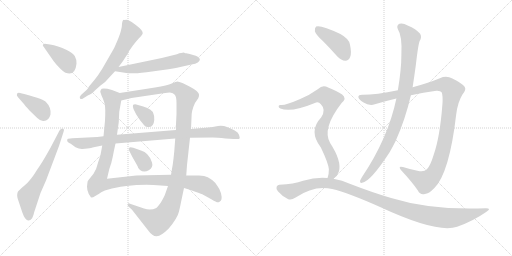
t = 0.00 s
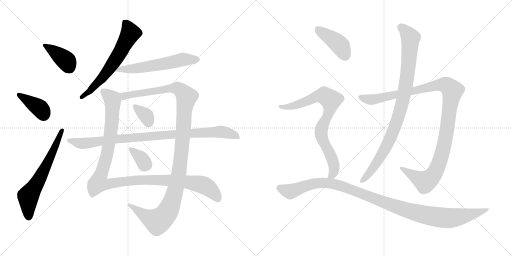
t = 2.53 s
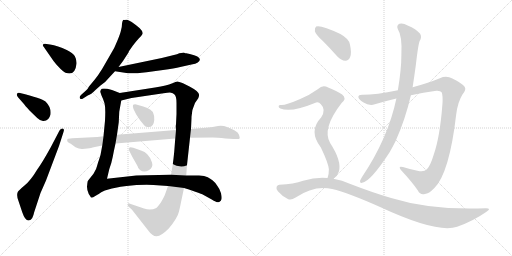
t = 5.07 s
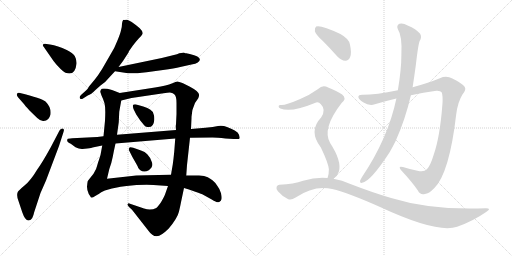
t = 7.60 s
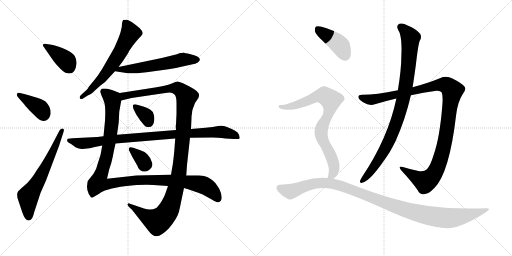
t = 10.14 s
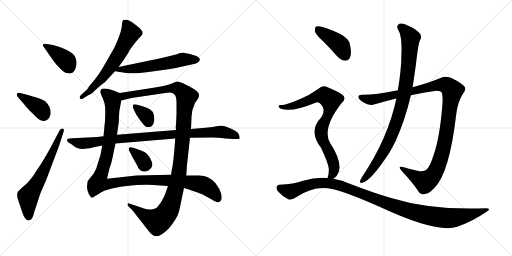
t = 12.67 s

The animated SVG that drew these frames (rendered in a browser with its animation timeline set to each time). Animation: 15 CSS @keyframes rules; one cycle of 12.67 s.

<svg version="1.1" viewBox="0 0 2048 1024" xmlns="http://www.w3.org/2000/svg">
  <g stroke="lightgray" stroke-dasharray="1,1" stroke-width="1" transform="scale(4, 4)">
    <line x1="0" y1="0" x2="256" y2="256"></line>
    <line x1="256" y1="0" x2="0" y2="256"></line>
    <line x1="128" y1="0" x2="128" y2="256"></line>
    <line x1="0" y1="128" x2="256" y2="128"></line>
    <line x1="256" y1="0" x2="512" y2="256"></line>
    <line x1="512" y1="0" x2="256" y2="256"></line>
    <line x1="384" y1="0" x2="384" y2="256"></line>
    <line x1="256" y1="128" x2="512" y2="128"></line>
  </g>
<g transform="scale(1, -1) translate(0, -850)">
   <style type="text/css">
    @keyframes keyframes0 {
      from {
       stroke: black;
       stroke-dashoffset: 390;
       stroke-width: 128;
       }
       56% {
       animation-timing-function: step-end;
       stroke: black;
       stroke-dashoffset: 0;
       stroke-width: 128;
       }
       to {
       stroke: black;
       stroke-width: 1024;
       }
       }
       #make-me-a-hanzi-animation-0 {
         animation: keyframes0 0.567383s both;
         animation-delay: 0.000000s;
         animation-timing-function: linear;
       }
    @keyframes keyframes1 {
      from {
       stroke: black;
       stroke-dashoffset: 386;
       stroke-width: 128;
       }
       56% {
       animation-timing-function: step-end;
       stroke: black;
       stroke-dashoffset: 0;
       stroke-width: 128;
       }
       to {
       stroke: black;
       stroke-width: 1024;
       }
       }
       #make-me-a-hanzi-animation-1 {
         animation: keyframes1 0.564128s both;
         animation-delay: 0.567383s;
         animation-timing-function: linear;
       }
    @keyframes keyframes2 {
      from {
       stroke: black;
       stroke-dashoffset: 636;
       stroke-width: 128;
       }
       67% {
       animation-timing-function: step-end;
       stroke: black;
       stroke-dashoffset: 0;
       stroke-width: 128;
       }
       to {
       stroke: black;
       stroke-width: 1024;
       }
       }
       #make-me-a-hanzi-animation-2 {
         animation: keyframes2 0.767578s both;
         animation-delay: 1.131511s;
         animation-timing-function: linear;
       }
    @keyframes keyframes3 {
      from {
       stroke: black;
       stroke-dashoffset: 626;
       stroke-width: 128;
       }
       67% {
       animation-timing-function: step-end;
       stroke: black;
       stroke-dashoffset: 0;
       stroke-width: 128;
       }
       to {
       stroke: black;
       stroke-width: 1024;
       }
       }
       #make-me-a-hanzi-animation-3 {
         animation: keyframes3 0.759440s both;
         animation-delay: 1.899089s;
         animation-timing-function: linear;
       }
    @keyframes keyframes4 {
      from {
       stroke: black;
       stroke-dashoffset: 581;
       stroke-width: 128;
       }
       65% {
       animation-timing-function: step-end;
       stroke: black;
       stroke-dashoffset: 0;
       stroke-width: 128;
       }
       to {
       stroke: black;
       stroke-width: 1024;
       }
       }
       #make-me-a-hanzi-animation-4 {
         animation: keyframes4 0.722819s both;
         animation-delay: 2.658529s;
         animation-timing-function: linear;
       }
    @keyframes keyframes5 {
      from {
       stroke: black;
       stroke-dashoffset: 1148;
       stroke-width: 128;
       }
       79% {
       animation-timing-function: step-end;
       stroke: black;
       stroke-dashoffset: 0;
       stroke-width: 128;
       }
       to {
       stroke: black;
       stroke-width: 1024;
       }
       }
       #make-me-a-hanzi-animation-5 {
         animation: keyframes5 1.184245s both;
         animation-delay: 3.381348s;
         animation-timing-function: linear;
       }
    @keyframes keyframes6 {
      from {
       stroke: black;
       stroke-dashoffset: 1188;
       stroke-width: 128;
       }
       79% {
       animation-timing-function: step-end;
       stroke: black;
       stroke-dashoffset: 0;
       stroke-width: 128;
       }
       to {
       stroke: black;
       stroke-width: 1024;
       }
       }
       #make-me-a-hanzi-animation-6 {
         animation: keyframes6 1.216797s both;
         animation-delay: 4.565593s;
         animation-timing-function: linear;
       }
    @keyframes keyframes7 {
      from {
       stroke: black;
       stroke-dashoffset: 344;
       stroke-width: 128;
       }
       53% {
       animation-timing-function: step-end;
       stroke: black;
       stroke-dashoffset: 0;
       stroke-width: 128;
       }
       to {
       stroke: black;
       stroke-width: 1024;
       }
       }
       #make-me-a-hanzi-animation-7 {
         animation: keyframes7 0.529948s both;
         animation-delay: 5.782390s;
         animation-timing-function: linear;
       }
    @keyframes keyframes8 {
      from {
       stroke: black;
       stroke-dashoffset: 343;
       stroke-width: 128;
       }
       53% {
       animation-timing-function: step-end;
       stroke: black;
       stroke-dashoffset: 0;
       stroke-width: 128;
       }
       to {
       stroke: black;
       stroke-width: 1024;
       }
       }
       #make-me-a-hanzi-animation-8 {
         animation: keyframes8 0.529134s both;
         animation-delay: 6.312338s;
         animation-timing-function: linear;
       }
    @keyframes keyframes9 {
      from {
       stroke: black;
       stroke-dashoffset: 940;
       stroke-width: 128;
       }
       75% {
       animation-timing-function: step-end;
       stroke: black;
       stroke-dashoffset: 0;
       stroke-width: 128;
       }
       to {
       stroke: black;
       stroke-width: 1024;
       }
       }
       #make-me-a-hanzi-animation-9 {
         animation: keyframes9 1.014974s both;
         animation-delay: 6.841472s;
         animation-timing-function: linear;
       }
    @keyframes keyframes10 {
      from {
       stroke: black;
       stroke-dashoffset: 1125;
       stroke-width: 128;
       }
       79% {
       animation-timing-function: step-end;
       stroke: black;
       stroke-dashoffset: 0;
       stroke-width: 128;
       }
       to {
       stroke: black;
       stroke-width: 1024;
       }
       }
       #make-me-a-hanzi-animation-10 {
         animation: keyframes10 1.165527s both;
         animation-delay: 7.856446s;
         animation-timing-function: linear;
       }
    @keyframes keyframes11 {
      from {
       stroke: black;
       stroke-dashoffset: 929;
       stroke-width: 128;
       }
       75% {
       animation-timing-function: step-end;
       stroke: black;
       stroke-dashoffset: 0;
       stroke-width: 128;
       }
       to {
       stroke: black;
       stroke-width: 1024;
       }
       }
       #make-me-a-hanzi-animation-11 {
         animation: keyframes11 1.006022s both;
         animation-delay: 9.021973s;
         animation-timing-function: linear;
       }
    @keyframes keyframes12 {
      from {
       stroke: black;
       stroke-dashoffset: 416;
       stroke-width: 128;
       }
       58% {
       animation-timing-function: step-end;
       stroke: black;
       stroke-dashoffset: 0;
       stroke-width: 128;
       }
       to {
       stroke: black;
       stroke-width: 1024;
       }
       }
       #make-me-a-hanzi-animation-12 {
         animation: keyframes12 0.588542s both;
         animation-delay: 10.027995s;
         animation-timing-function: linear;
       }
    @keyframes keyframes13 {
      from {
       stroke: black;
       stroke-dashoffset: 805;
       stroke-width: 128;
       }
       72% {
       animation-timing-function: step-end;
       stroke: black;
       stroke-dashoffset: 0;
       stroke-width: 128;
       }
       to {
       stroke: black;
       stroke-width: 1024;
       }
       }
       #make-me-a-hanzi-animation-13 {
         animation: keyframes13 0.905111s both;
         animation-delay: 10.616537s;
         animation-timing-function: linear;
       }
    @keyframes keyframes14 {
      from {
       stroke: black;
       stroke-dashoffset: 1105;
       stroke-width: 128;
       }
       78% {
       animation-timing-function: step-end;
       stroke: black;
       stroke-dashoffset: 0;
       stroke-width: 128;
       }
       to {
       stroke: black;
       stroke-width: 1024;
       }
       }
       #make-me-a-hanzi-animation-14 {
         animation: keyframes14 1.149251s both;
         animation-delay: 11.521648s;
         animation-timing-function: linear;
       }
</style>
<path d="M 200.0 672.5 L 186.0 674.5 Q 176.0 676.5 172.0 672.5 Q 169.0 668.5 176.0 661.5 L 212.0 609.5 Q 214.0 605.5 233.0 584.5 Q 253.0 562.5 262.0 559.5 Q 301.0 545.5 306.0 595.5 Q 307.0 612.5 299.0 626.5 Q 291.0 639.5 267.0 650.5 Q 231.0 668.5 200.0 672.5 Z" fill="lightgray"></path> 
<path d="M 72.0 461.5 L 94.0 436.5 Q 99.0 429.5 118.0 408.5 L 149.0 378.5 Q 159.0 368.5 172.0 366.5 Q 195.0 364.5 202.0 392.5 Q 206.0 420.5 182.0 444.5 Q 166.0 457.5 80.0 478.5 Q 72.0 480.5 68.0 475.5 Q 65.0 469.5 72.0 461.5 Z" fill="lightgray"></path> 
<path d="M 238.0 328.5 L 203.0 261.5 Q 167.0 196.5 149.0 172.5 Q 122.0 127.5 98.0 108.5 Q 74.0 88.5 71.0 82.5 Q 65.0 67.5 74.0 46.5 L 89.0 1.5 Q 101.0 -33.5 115.0 -31.5 Q 124.0 -29.5 129.0 -21.5 Q 134.0 -11.5 137.0 2.5 L 162.0 78.5 L 184.0 128.5 L 236.0 266.5 L 254.0 322.5 Q 259.0 335.5 250.0 336.5 Q 243.0 336.5 238.0 328.5 Z" fill="lightgray"></path> 
<path d="M 488.0 755.5 Q 488.0 741.5 484.0 729.5 Q 482.0 717.5 469.0 686.5 Q 457.0 655.5 443.0 634.5 L 409.0 575.5 Q 393.0 549.5 380.0 533.5 L 356.0 504.5 Q 349.0 491.5 345.0 489.5 L 324.0 470.5 Q 316.0 462.5 320.0 456.5 Q 325.0 452.5 332.0 456.5 L 351.0 468.5 Q 363.0 471.5 384.0 492.5 L 402.0 508.5 Q 424.0 523.5 436.0 539.5 L 460.0 565.5 L 474.0 582.5 L 492.0 606.5 L 514.0 640.5 Q 514.0 642.5 517.0 647.5 L 531.0 667.5 Q 543.0 683.5 554.0 695.5 Q 566.0 706.5 570.0 714.5 Q 574.0 722.5 559.0 737.5 Q 520.0 770.5 508.0 771.5 Q 496.0 771.5 495.0 770.5 Q 491.0 771.5 488.0 755.5 Z" fill="lightgray"></path> 
<path d="M 460.0 565.5 L 512.0 557.5 Q 528.0 554.5 586.0 561.5 L 652.0 570.5 Q 698.0 576.5 721.0 582.5 L 766.0 592.5 Q 783.0 595.5 791.0 600.5 Q 818.0 620.5 759.0 634.5 L 745.0 637.5 Q 741.0 637.5 737.0 639.5 Q 731.0 640.5 708.0 633.5 L 647.0 618.5 L 474.0 582.5 C 445.0 576.5 430.0 570.5 460.0 565.5 Z" fill="lightgray"></path> 
<path d="M 479.0 478.5 L 448.0 490.5 Q 406.0 501.5 403.0 490.5 L 401.0 483.5 L 406.0 468.5 Q 413.0 454.5 418.0 437.5 Q 423.0 419.5 420.0 367.5 L 414.0 305.5 L 409.0 268.5 L 402.0 230.5 L 395.0 208.5 Q 393.0 204.5 389.0 189.5 Q 386.0 173.5 374.0 155.5 L 351.0 126.5 Q 349.0 118.5 348.0 103.5 Q 348.0 88.5 355.0 74.5 L 361.0 65.5 Q 363.0 60.5 366.0 60.5 Q 370.0 59.5 381.0 66.5 Q 393.0 72.5 405.0 81.5 Q 418.0 89.5 437.0 93.5 Q 454.0 99.5 506.0 106.5 Q 559.0 112.5 614.0 110.5 L 672.0 106.5 L 736.0 98.5 L 759.0 91.5 Q 802.0 76.5 809.0 73.5 L 847.0 52.5 Q 870.0 37.5 877.0 42.5 Q 885.0 46.5 886.0 53.5 Q 888.0 60.5 884.0 77.5 Q 880.0 93.5 869.0 107.5 Q 859.0 122.5 851.0 128.5 Q 844.0 134.5 831.0 141.5 Q 819.0 148.5 796.0 148.5 L 745.0 148.5 L 684.0 151.5 L 636.0 150.5 Q 606.0 150.5 588.0 149.5 L 545.0 148.5 L 428.0 135.5 L 437.0 173.5 Q 447.0 201.5 451.0 223.5 Q 455.0 245.5 462.0 276.5 L 468.0 311.5 L 475.0 361.5 L 477.0 403.5 L 485.0 448.5 C 490.0 474.5 490.0 474.5 479.0 478.5 Z" fill="lightgray"></path> 
<path d="M 764.0 334.5 L 766.0 378.5 Q 765.0 407.5 780.0 438.5 L 793.0 457.5 Q 797.0 466.5 796.0 472.5 Q 796.0 484.5 758.0 504.5 L 732.0 517.5 Q 714.0 524.5 709.0 524.5 Q 705.0 524.5 687.0 516.5 Q 670.0 508.5 620.0 500.5 L 479.0 478.5 C 449.0 473.5 456.0 441.5 485.0 448.5 L 526.0 458.5 L 654.0 477.5 Q 677.0 480.5 684.0 479.5 Q 691.0 478.5 698.0 472.5 Q 706.0 465.5 706.0 438.5 L 706.0 394.5 L 704.0 353.5 Q 702.0 346.5 704.0 330.5 L 701.0 296.5 L 697.0 244.5 Q 694.0 213.5 691.0 192.5 L 684.0 151.5 L 672.0 106.5 L 660.0 72.5 Q 656.0 62.5 644.0 41.5 Q 631.0 22.5 625.0 18.5 Q 603.0 7.5 576.0 16.5 L 520.0 35.5 Q 514.0 38.5 511.0 34.5 Q 508.0 30.5 516.0 22.5 L 528.0 11.5 L 593.0 -71.5 Q 610.0 -95.5 627.0 -94.5 Q 645.0 -93.5 675.0 -63.5 Q 710.0 -21.5 716.0 4.5 Q 722.0 30.5 725.0 46.5 L 736.0 98.5 L 745.0 148.5 L 748.0 190.5 L 760.0 299.5 L 764.0 334.5 Z" fill="lightgray"></path> 
<path d="M 534.0 414.5 L 545.0 392.5 L 561.0 368.5 Q 580.0 345.5 582.0 344.5 Q 614.0 333.5 617.0 370.5 Q 618.0 388.5 614.0 394.5 Q 610.0 414.5 573.0 424.5 L 545.0 432.5 Q 535.0 433.5 532.0 430.5 Q 530.0 426.5 534.0 414.5 Z" fill="lightgray"></path> 
<path d="M 564.0 248.5 L 533.0 259.5 Q 517.0 263.5 517.0 258.5 Q 513.0 253.5 517.0 247.5 L 529.0 223.5 L 550.0 186.5 Q 552.0 176.5 560.0 170.5 Q 576.0 157.5 595.0 169.5 Q 614.0 181.5 608.0 200.5 Q 603.0 219.5 589.0 233.5 Q 580.0 244.5 564.0 248.5 Z" fill="lightgray"></path> 
<path d="M 822.0 339.5 L 764.0 334.5 L 704.0 330.5 L 468.0 311.5 L 414.0 305.5 L 389.0 302.5 L 289.0 297.5 Q 272.0 296.5 270.0 294.5 Q 268.0 288.5 269.0 286.5 Q 269.0 282.5 283.0 275.5 L 302.0 261.5 Q 317.0 253.5 330.0 254.5 L 349.0 256.5 Q 368.0 259.5 370.0 260.5 L 409.0 268.5 L 462.0 276.5 L 701.0 296.5 L 760.0 299.5 L 850.0 300.5 Q 868.0 300.5 902.0 296.5 L 934.0 294.5 Q 957.0 292.5 959.0 297.5 Q 959.0 301.5 956.0 311.5 Q 953.0 321.5 939.0 328.5 Q 926.0 335.5 908.0 342.5 Q 891.0 349.5 872.0 346.5 Q 854.0 342.5 822.0 339.5 Z" fill="lightgray"></path> 
<path d="M 1643.5 469.0 Q 1692.5 481.0 1745.5 487.0 Q 1761.5 488.0 1766.5 481.0 Q 1772.5 468.0 1769.5 431.0 Q 1759.5 301.0 1734.5 230.0 Q 1721.5 187.0 1707.5 173.0 Q 1695.5 160.0 1669.5 167.0 Q 1638.5 174.0 1611.5 182.0 Q 1589.5 188.0 1605.5 168.0 Q 1648.5 122.0 1671.5 88.0 Q 1680.5 69.0 1699.5 74.0 Q 1715.5 75.0 1737.5 98.0 Q 1797.5 158.0 1824.5 390.0 Q 1830.5 442.0 1850.5 473.0 Q 1866.5 492.0 1858.5 503.0 Q 1842.5 521.0 1809.5 536.0 Q 1785.5 549.0 1759.5 537.0 Q 1713.5 518.0 1650.5 501.0 L 1591.5 489.0 Q 1503.5 471.0 1451.5 471.0 Q 1433.5 472.0 1433.5 463.0 Q 1432.5 454.0 1452.5 441.0 Q 1477.5 425.0 1499.5 433.0 Q 1542.5 446.0 1585.5 456.0 L 1643.5 469.0 Z" fill="lightgray"></path> 
<path d="M 1585.5 456.0 Q 1552.5 297.0 1447.5 141.0 Q 1443.5 134.0 1440.5 128.0 Q 1437.5 116.0 1448.5 119.0 Q 1481.5 123.0 1558.5 241.0 Q 1570.5 262.0 1582.5 286.0 Q 1621.5 373.0 1643.5 469.0 L 1650.5 501.0 Q 1657.5 547.0 1663.5 591.0 Q 1672.5 670.0 1678.5 686.0 Q 1688.5 701.0 1680.5 715.0 Q 1664.5 734.0 1630.5 748.0 Q 1611.5 760.0 1597.5 755.0 Q 1584.5 748.0 1591.5 733.0 Q 1609.5 706.0 1605.5 630.0 Q 1605.5 573.0 1591.5 489.0 L 1585.5 456.0 Z" fill="lightgray"></path> 
<path d="M 1291.5 686.0 Q 1319.5 658.0 1349.5 624.0 Q 1364.5 608.0 1381.5 607.0 Q 1394.5 607.0 1400.5 622.0 Q 1407.5 638.0 1399.5 673.0 Q 1395.5 695.0 1361.5 714.0 Q 1283.5 751.0 1264.5 744.0 Q 1258.5 740.0 1259.5 725.0 Q 1262.5 712.0 1291.5 686.0 Z" fill="lightgray"></path> 
<path d="M 1333.5 135.0 Q 1349.5 145.0 1355.5 164.0 Q 1367.5 206.0 1320.5 278.0 Q 1286.5 335.0 1366.5 438.0 Q 1388.5 457.0 1368.5 472.0 Q 1347.5 487.0 1312.5 500.0 Q 1290.5 513.0 1272.5 494.0 Q 1239.5 470.0 1198.5 453.0 Q 1141.5 428.0 1123.5 430.0 Q 1116.5 431.0 1114.5 426.0 Q 1113.5 420.0 1121.5 416.0 Q 1163.5 398.0 1264.5 440.0 Q 1274.5 444.0 1283.5 433.0 Q 1305.5 411.0 1284.5 380.0 Q 1232.5 326.0 1283.5 260.0 Q 1313.5 197.0 1315.5 173.0 Q 1315.5 151.0 1310.5 139.0 Q 1309.5 139.0 1309.5 138.0 C 1300.5 109.0 1311.5 115.0 1333.5 135.0 Z" fill="lightgray"></path> 
<path d="M 1309.5 138.0 Q 1263.5 142.0 1212.5 127.0 Q 1175.5 114.0 1117.5 111.0 Q 1110.5 111.0 1106.5 103.0 Q 1103.5 96.0 1111.5 85.0 Q 1127.5 66.0 1151.5 54.0 Q 1163.5 47.0 1182.5 60.0 Q 1257.5 111.0 1328.5 94.0 Q 1392.5 79.0 1522.5 21.0 Q 1748.5 -84.0 1828.5 -57.0 Q 1891.5 -35.0 1944.5 2.0 Q 1968.5 17.0 1943.5 17.0 Q 1726.5 8.0 1564.5 58.0 Q 1489.5 80.0 1401.5 114.0 Q 1368.5 130.0 1333.5 135.0 L 1309.5 138.0 Z" fill="lightgray"></path> 
      <clipPath id="make-me-a-hanzi-clip-0">
      <path d="M 200.0 672.5 L 186.0 674.5 Q 176.0 676.5 172.0 672.5 Q 169.0 668.5 176.0 661.5 L 212.0 609.5 Q 214.0 605.5 233.0 584.5 Q 253.0 562.5 262.0 559.5 Q 301.0 545.5 306.0 595.5 Q 307.0 612.5 299.0 626.5 Q 291.0 639.5 267.0 650.5 Q 231.0 668.5 200.0 672.5 Z" fill="lightgray"></path>
      </clipPath>
      <path clip-path="url(#make-me-a-hanzi-clip-0)" d="M 180.0 669.5 L 264.0 608.5 L 277.0 581.5 " fill="none" id="make-me-a-hanzi-animation-0" stroke-dasharray="262 524" stroke-linecap="round"></path>

      <clipPath id="make-me-a-hanzi-clip-1">
      <path d="M 72.0 461.5 L 94.0 436.5 Q 99.0 429.5 118.0 408.5 L 149.0 378.5 Q 159.0 368.5 172.0 366.5 Q 195.0 364.5 202.0 392.5 Q 206.0 420.5 182.0 444.5 Q 166.0 457.5 80.0 478.5 Q 72.0 480.5 68.0 475.5 Q 65.0 469.5 72.0 461.5 Z" fill="lightgray"></path>
      </clipPath>
      <path clip-path="url(#make-me-a-hanzi-clip-1)" d="M 76.0 470.5 L 161.0 416.5 L 175.0 390.5 " fill="none" id="make-me-a-hanzi-animation-1" stroke-dasharray="258 516" stroke-linecap="round"></path>

      <clipPath id="make-me-a-hanzi-clip-2">
      <path d="M 238.0 328.5 L 203.0 261.5 Q 167.0 196.5 149.0 172.5 Q 122.0 127.5 98.0 108.5 Q 74.0 88.5 71.0 82.5 Q 65.0 67.5 74.0 46.5 L 89.0 1.5 Q 101.0 -33.5 115.0 -31.5 Q 124.0 -29.5 129.0 -21.5 Q 134.0 -11.5 137.0 2.5 L 162.0 78.5 L 184.0 128.5 L 236.0 266.5 L 254.0 322.5 Q 259.0 335.5 250.0 336.5 Q 243.0 336.5 238.0 328.5 Z" fill="lightgray"></path>
      </clipPath>
      <path clip-path="url(#make-me-a-hanzi-clip-2)" d="M 114.0 -18.5 L 113.0 64.5 L 163.0 144.5 L 247.0 328.5 " fill="none" id="make-me-a-hanzi-animation-2" stroke-dasharray="508 1016" stroke-linecap="round"></path>

      <clipPath id="make-me-a-hanzi-clip-3">
      <path d="M 488.0 755.5 Q 488.0 741.5 484.0 729.5 Q 482.0 717.5 469.0 686.5 Q 457.0 655.5 443.0 634.5 L 409.0 575.5 Q 393.0 549.5 380.0 533.5 L 356.0 504.5 Q 349.0 491.5 345.0 489.5 L 324.0 470.5 Q 316.0 462.5 320.0 456.5 Q 325.0 452.5 332.0 456.5 L 351.0 468.5 Q 363.0 471.5 384.0 492.5 L 402.0 508.5 Q 424.0 523.5 436.0 539.5 L 460.0 565.5 L 474.0 582.5 L 492.0 606.5 L 514.0 640.5 Q 514.0 642.5 517.0 647.5 L 531.0 667.5 Q 543.0 683.5 554.0 695.5 Q 566.0 706.5 570.0 714.5 Q 574.0 722.5 559.0 737.5 Q 520.0 770.5 508.0 771.5 Q 496.0 771.5 495.0 770.5 Q 491.0 771.5 488.0 755.5 Z" fill="lightgray"></path>
      </clipPath>
      <path clip-path="url(#make-me-a-hanzi-clip-3)" d="M 502.0 758.5 L 517.0 733.5 L 520.0 715.5 L 486.0 650.5 L 406.0 535.5 L 356.0 483.5 L 326.0 462.5 " fill="none" id="make-me-a-hanzi-animation-3" stroke-dasharray="498 996" stroke-linecap="round"></path>

      <clipPath id="make-me-a-hanzi-clip-4">
      <path d="M 460.0 565.5 L 512.0 557.5 Q 528.0 554.5 586.0 561.5 L 652.0 570.5 Q 698.0 576.5 721.0 582.5 L 766.0 592.5 Q 783.0 595.5 791.0 600.5 Q 818.0 620.5 759.0 634.5 L 745.0 637.5 Q 741.0 637.5 737.0 639.5 Q 731.0 640.5 708.0 633.5 L 647.0 618.5 L 474.0 582.5 C 445.0 576.5 430.0 570.5 460.0 565.5 Z" fill="lightgray"></path>
      </clipPath>
      <path clip-path="url(#make-me-a-hanzi-clip-4)" d="M 467.0 566.5 L 477.0 572.5 L 554.0 577.5 L 734.0 612.5 L 787.0 612.5 " fill="none" id="make-me-a-hanzi-animation-4" stroke-dasharray="453 906" stroke-linecap="round"></path>

      <clipPath id="make-me-a-hanzi-clip-5">
      <path d="M 479.0 478.5 L 448.0 490.5 Q 406.0 501.5 403.0 490.5 L 401.0 483.5 L 406.0 468.5 Q 413.0 454.5 418.0 437.5 Q 423.0 419.5 420.0 367.5 L 414.0 305.5 L 409.0 268.5 L 402.0 230.5 L 395.0 208.5 Q 393.0 204.5 389.0 189.5 Q 386.0 173.5 374.0 155.5 L 351.0 126.5 Q 349.0 118.5 348.0 103.5 Q 348.0 88.5 355.0 74.5 L 361.0 65.5 Q 363.0 60.5 366.0 60.5 Q 370.0 59.5 381.0 66.5 Q 393.0 72.5 405.0 81.5 Q 418.0 89.5 437.0 93.5 Q 454.0 99.5 506.0 106.5 Q 559.0 112.5 614.0 110.5 L 672.0 106.5 L 736.0 98.5 L 759.0 91.5 Q 802.0 76.5 809.0 73.5 L 847.0 52.5 Q 870.0 37.5 877.0 42.5 Q 885.0 46.5 886.0 53.5 Q 888.0 60.5 884.0 77.5 Q 880.0 93.5 869.0 107.5 Q 859.0 122.5 851.0 128.5 Q 844.0 134.5 831.0 141.5 Q 819.0 148.5 796.0 148.5 L 745.0 148.5 L 684.0 151.5 L 636.0 150.5 Q 606.0 150.5 588.0 149.5 L 545.0 148.5 L 428.0 135.5 L 437.0 173.5 Q 447.0 201.5 451.0 223.5 Q 455.0 245.5 462.0 276.5 L 468.0 311.5 L 475.0 361.5 L 477.0 403.5 L 485.0 448.5 C 490.0 474.5 490.0 474.5 479.0 478.5 Z" fill="lightgray"></path>
      </clipPath>
      <path clip-path="url(#make-me-a-hanzi-clip-5)" d="M 413.0 483.5 L 449.0 453.5 L 449.0 383.5 L 426.0 222.5 L 393.0 118.5 L 426.0 113.5 L 553.0 130.5 L 736.0 124.5 L 813.0 110.5 L 848.0 86.5 L 872.0 56.5 " fill="none" id="make-me-a-hanzi-animation-5" stroke-dasharray="1020 2040" stroke-linecap="round"></path>

      <clipPath id="make-me-a-hanzi-clip-6">
      <path d="M 764.0 334.5 L 766.0 378.5 Q 765.0 407.5 780.0 438.5 L 793.0 457.5 Q 797.0 466.5 796.0 472.5 Q 796.0 484.5 758.0 504.5 L 732.0 517.5 Q 714.0 524.5 709.0 524.5 Q 705.0 524.5 687.0 516.5 Q 670.0 508.5 620.0 500.5 L 479.0 478.5 C 449.0 473.5 456.0 441.5 485.0 448.5 L 526.0 458.5 L 654.0 477.5 Q 677.0 480.5 684.0 479.5 Q 691.0 478.5 698.0 472.5 Q 706.0 465.5 706.0 438.5 L 706.0 394.5 L 704.0 353.5 Q 702.0 346.5 704.0 330.5 L 701.0 296.5 L 697.0 244.5 Q 694.0 213.5 691.0 192.5 L 684.0 151.5 L 672.0 106.5 L 660.0 72.5 Q 656.0 62.5 644.0 41.5 Q 631.0 22.5 625.0 18.5 Q 603.0 7.5 576.0 16.5 L 520.0 35.5 Q 514.0 38.5 511.0 34.5 Q 508.0 30.5 516.0 22.5 L 528.0 11.5 L 593.0 -71.5 Q 610.0 -95.5 627.0 -94.5 Q 645.0 -93.5 675.0 -63.5 Q 710.0 -21.5 716.0 4.5 Q 722.0 30.5 725.0 46.5 L 736.0 98.5 L 745.0 148.5 L 748.0 190.5 L 760.0 299.5 L 764.0 334.5 Z" fill="lightgray"></path>
      </clipPath>
      <path clip-path="url(#make-me-a-hanzi-clip-6)" d="M 490.0 457.5 L 496.0 466.5 L 520.0 472.5 L 690.0 497.5 L 716.0 494.5 L 746.0 463.5 L 716.0 157.5 L 693.0 60.5 L 671.0 5.5 L 657.0 -14.5 L 628.0 -34.5 L 582.0 -13.5 L 516.0 29.5 " fill="none" id="make-me-a-hanzi-animation-6" stroke-dasharray="1060 2120" stroke-linecap="round"></path>

      <clipPath id="make-me-a-hanzi-clip-7">
      <path d="M 534.0 414.5 L 545.0 392.5 L 561.0 368.5 Q 580.0 345.5 582.0 344.5 Q 614.0 333.5 617.0 370.5 Q 618.0 388.5 614.0 394.5 Q 610.0 414.5 573.0 424.5 L 545.0 432.5 Q 535.0 433.5 532.0 430.5 Q 530.0 426.5 534.0 414.5 Z" fill="lightgray"></path>
      </clipPath>
      <path clip-path="url(#make-me-a-hanzi-clip-7)" d="M 539.0 426.5 L 585.0 387.5 L 593.0 361.5 " fill="none" id="make-me-a-hanzi-animation-7" stroke-dasharray="216 432" stroke-linecap="round"></path>

      <clipPath id="make-me-a-hanzi-clip-8">
      <path d="M 564.0 248.5 L 533.0 259.5 Q 517.0 263.5 517.0 258.5 Q 513.0 253.5 517.0 247.5 L 529.0 223.5 L 550.0 186.5 Q 552.0 176.5 560.0 170.5 Q 576.0 157.5 595.0 169.5 Q 614.0 181.5 608.0 200.5 Q 603.0 219.5 589.0 233.5 Q 580.0 244.5 564.0 248.5 Z" fill="lightgray"></path>
      </clipPath>
      <path clip-path="url(#make-me-a-hanzi-clip-8)" d="M 524.0 253.5 L 586.0 192.5 " fill="none" id="make-me-a-hanzi-animation-8" stroke-dasharray="215 430" stroke-linecap="round"></path>

      <clipPath id="make-me-a-hanzi-clip-9">
      <path d="M 822.0 339.5 L 764.0 334.5 L 704.0 330.5 L 468.0 311.5 L 414.0 305.5 L 389.0 302.5 L 289.0 297.5 Q 272.0 296.5 270.0 294.5 Q 268.0 288.5 269.0 286.5 Q 269.0 282.5 283.0 275.5 L 302.0 261.5 Q 317.0 253.5 330.0 254.5 L 349.0 256.5 Q 368.0 259.5 370.0 260.5 L 409.0 268.5 L 462.0 276.5 L 701.0 296.5 L 760.0 299.5 L 850.0 300.5 Q 868.0 300.5 902.0 296.5 L 934.0 294.5 Q 957.0 292.5 959.0 297.5 Q 959.0 301.5 956.0 311.5 Q 953.0 321.5 939.0 328.5 Q 926.0 335.5 908.0 342.5 Q 891.0 349.5 872.0 346.5 Q 854.0 342.5 822.0 339.5 Z" fill="lightgray"></path>
      </clipPath>
      <path clip-path="url(#make-me-a-hanzi-clip-9)" d="M 275.0 289.5 L 317.0 277.5 L 353.0 278.5 L 493.0 297.5 L 871.0 323.5 L 926.0 314.5 L 952.0 303.5 " fill="none" id="make-me-a-hanzi-animation-9" stroke-dasharray="812 1624" stroke-linecap="round"></path>

      <clipPath id="make-me-a-hanzi-clip-10">
      <path d="M 1643.5 469.0 Q 1692.5 481.0 1745.5 487.0 Q 1761.5 488.0 1766.5 481.0 Q 1772.5 468.0 1769.5 431.0 Q 1759.5 301.0 1734.5 230.0 Q 1721.5 187.0 1707.5 173.0 Q 1695.5 160.0 1669.5 167.0 Q 1638.5 174.0 1611.5 182.0 Q 1589.5 188.0 1605.5 168.0 Q 1648.5 122.0 1671.5 88.0 Q 1680.5 69.0 1699.5 74.0 Q 1715.5 75.0 1737.5 98.0 Q 1797.5 158.0 1824.5 390.0 Q 1830.5 442.0 1850.5 473.0 Q 1866.5 492.0 1858.5 503.0 Q 1842.5 521.0 1809.5 536.0 Q 1785.5 549.0 1759.5 537.0 Q 1713.5 518.0 1650.5 501.0 L 1591.5 489.0 Q 1503.5 471.0 1451.5 471.0 Q 1433.5 472.0 1433.5 463.0 Q 1432.5 454.0 1452.5 441.0 Q 1477.5 425.0 1499.5 433.0 Q 1542.5 446.0 1585.5 456.0 L 1643.5 469.0 Z" fill="lightgray"></path>
      </clipPath>
      <path clip-path="url(#make-me-a-hanzi-clip-10)" d="M 1443.5 461.0 L 1479.5 451.0 L 1501.5 454.0 L 1762.5 511.0 L 1786.5 509.0 L 1809.5 488.0 L 1775.5 264.0 L 1758.5 203.0 L 1737.5 157.0 L 1721.5 137.0 L 1698.5 124.0 L 1616.5 172.0 " fill="none" id="make-me-a-hanzi-animation-10" stroke-dasharray="997 1994" stroke-linecap="round"></path>

      <clipPath id="make-me-a-hanzi-clip-11">
      <path d="M 1585.5 456.0 Q 1552.5 297.0 1447.5 141.0 Q 1443.5 134.0 1440.5 128.0 Q 1437.5 116.0 1448.5 119.0 Q 1481.5 123.0 1558.5 241.0 Q 1570.5 262.0 1582.5 286.0 Q 1621.5 373.0 1643.5 469.0 L 1650.5 501.0 Q 1657.5 547.0 1663.5 591.0 Q 1672.5 670.0 1678.5 686.0 Q 1688.5 701.0 1680.5 715.0 Q 1664.5 734.0 1630.5 748.0 Q 1611.5 760.0 1597.5 755.0 Q 1584.5 748.0 1591.5 733.0 Q 1609.5 706.0 1605.5 630.0 Q 1605.5 573.0 1591.5 489.0 L 1585.5 456.0 Z" fill="lightgray"></path>
      </clipPath>
      <path clip-path="url(#make-me-a-hanzi-clip-11)" d="M 1603.5 742.0 L 1641.5 699.0 L 1632.5 573.0 L 1609.5 439.0 L 1574.5 329.0 L 1534.5 242.0 L 1490.5 174.0 L 1449.5 128.0 " fill="none" id="make-me-a-hanzi-animation-11" stroke-dasharray="801 1602" stroke-linecap="round"></path>

      <clipPath id="make-me-a-hanzi-clip-12">
      <path d="M 1291.5 686.0 Q 1319.5 658.0 1349.5 624.0 Q 1364.5 608.0 1381.5 607.0 Q 1394.5 607.0 1400.5 622.0 Q 1407.5 638.0 1399.5 673.0 Q 1395.5 695.0 1361.5 714.0 Q 1283.5 751.0 1264.5 744.0 Q 1258.5 740.0 1259.5 725.0 Q 1262.5 712.0 1291.5 686.0 Z" fill="lightgray"></path>
      </clipPath>
      <path clip-path="url(#make-me-a-hanzi-clip-12)" d="M 1269.5 736.0 L 1357.5 671.0 L 1381.5 627.0 " fill="none" id="make-me-a-hanzi-animation-12" stroke-dasharray="288 576" stroke-linecap="round"></path>

      <clipPath id="make-me-a-hanzi-clip-13">
      <path d="M 1333.5 135.0 Q 1349.5 145.0 1355.5 164.0 Q 1367.5 206.0 1320.5 278.0 Q 1286.5 335.0 1366.5 438.0 Q 1388.5 457.0 1368.5 472.0 Q 1347.5 487.0 1312.5 500.0 Q 1290.5 513.0 1272.5 494.0 Q 1239.5 470.0 1198.5 453.0 Q 1141.5 428.0 1123.5 430.0 Q 1116.5 431.0 1114.5 426.0 Q 1113.5 420.0 1121.5 416.0 Q 1163.5 398.0 1264.5 440.0 Q 1274.5 444.0 1283.5 433.0 Q 1305.5 411.0 1284.5 380.0 Q 1232.5 326.0 1283.5 260.0 Q 1313.5 197.0 1315.5 173.0 Q 1315.5 151.0 1310.5 139.0 Q 1309.5 139.0 1309.5 138.0 C 1300.5 109.0 1311.5 115.0 1333.5 135.0 Z" fill="lightgray"></path>
      </clipPath>
      <path clip-path="url(#make-me-a-hanzi-clip-13)" d="M 1121.5 423.0 L 1146.5 421.0 L 1182.5 429.0 L 1282.5 467.0 L 1296.5 468.0 L 1323.5 450.0 L 1317.5 404.0 L 1284.5 327.0 L 1288.5 294.0 L 1323.5 227.0 L 1335.5 191.0 L 1333.5 158.0 L 1316.5 142.0 " fill="none" id="make-me-a-hanzi-animation-13" stroke-dasharray="677 1354" stroke-linecap="round"></path>

      <clipPath id="make-me-a-hanzi-clip-14">
      <path d="M 1309.5 138.0 Q 1263.5 142.0 1212.5 127.0 Q 1175.5 114.0 1117.5 111.0 Q 1110.5 111.0 1106.5 103.0 Q 1103.5 96.0 1111.5 85.0 Q 1127.5 66.0 1151.5 54.0 Q 1163.5 47.0 1182.5 60.0 Q 1257.5 111.0 1328.5 94.0 Q 1392.5 79.0 1522.5 21.0 Q 1748.5 -84.0 1828.5 -57.0 Q 1891.5 -35.0 1944.5 2.0 Q 1968.5 17.0 1943.5 17.0 Q 1726.5 8.0 1564.5 58.0 Q 1489.5 80.0 1401.5 114.0 Q 1368.5 130.0 1333.5 135.0 L 1309.5 138.0 Z" fill="lightgray"></path>
      </clipPath>
      <path clip-path="url(#make-me-a-hanzi-clip-14)" d="M 1118.5 99.0 L 1161.5 84.0 L 1251.5 115.0 L 1301.5 119.0 L 1338.5 113.0 L 1607.5 15.0 L 1765.5 -21.0 L 1836.5 -18.0 L 1934.5 9.0 " fill="none" id="make-me-a-hanzi-animation-14" stroke-dasharray="977 1954" stroke-linecap="round"></path>

</g>
</svg>
